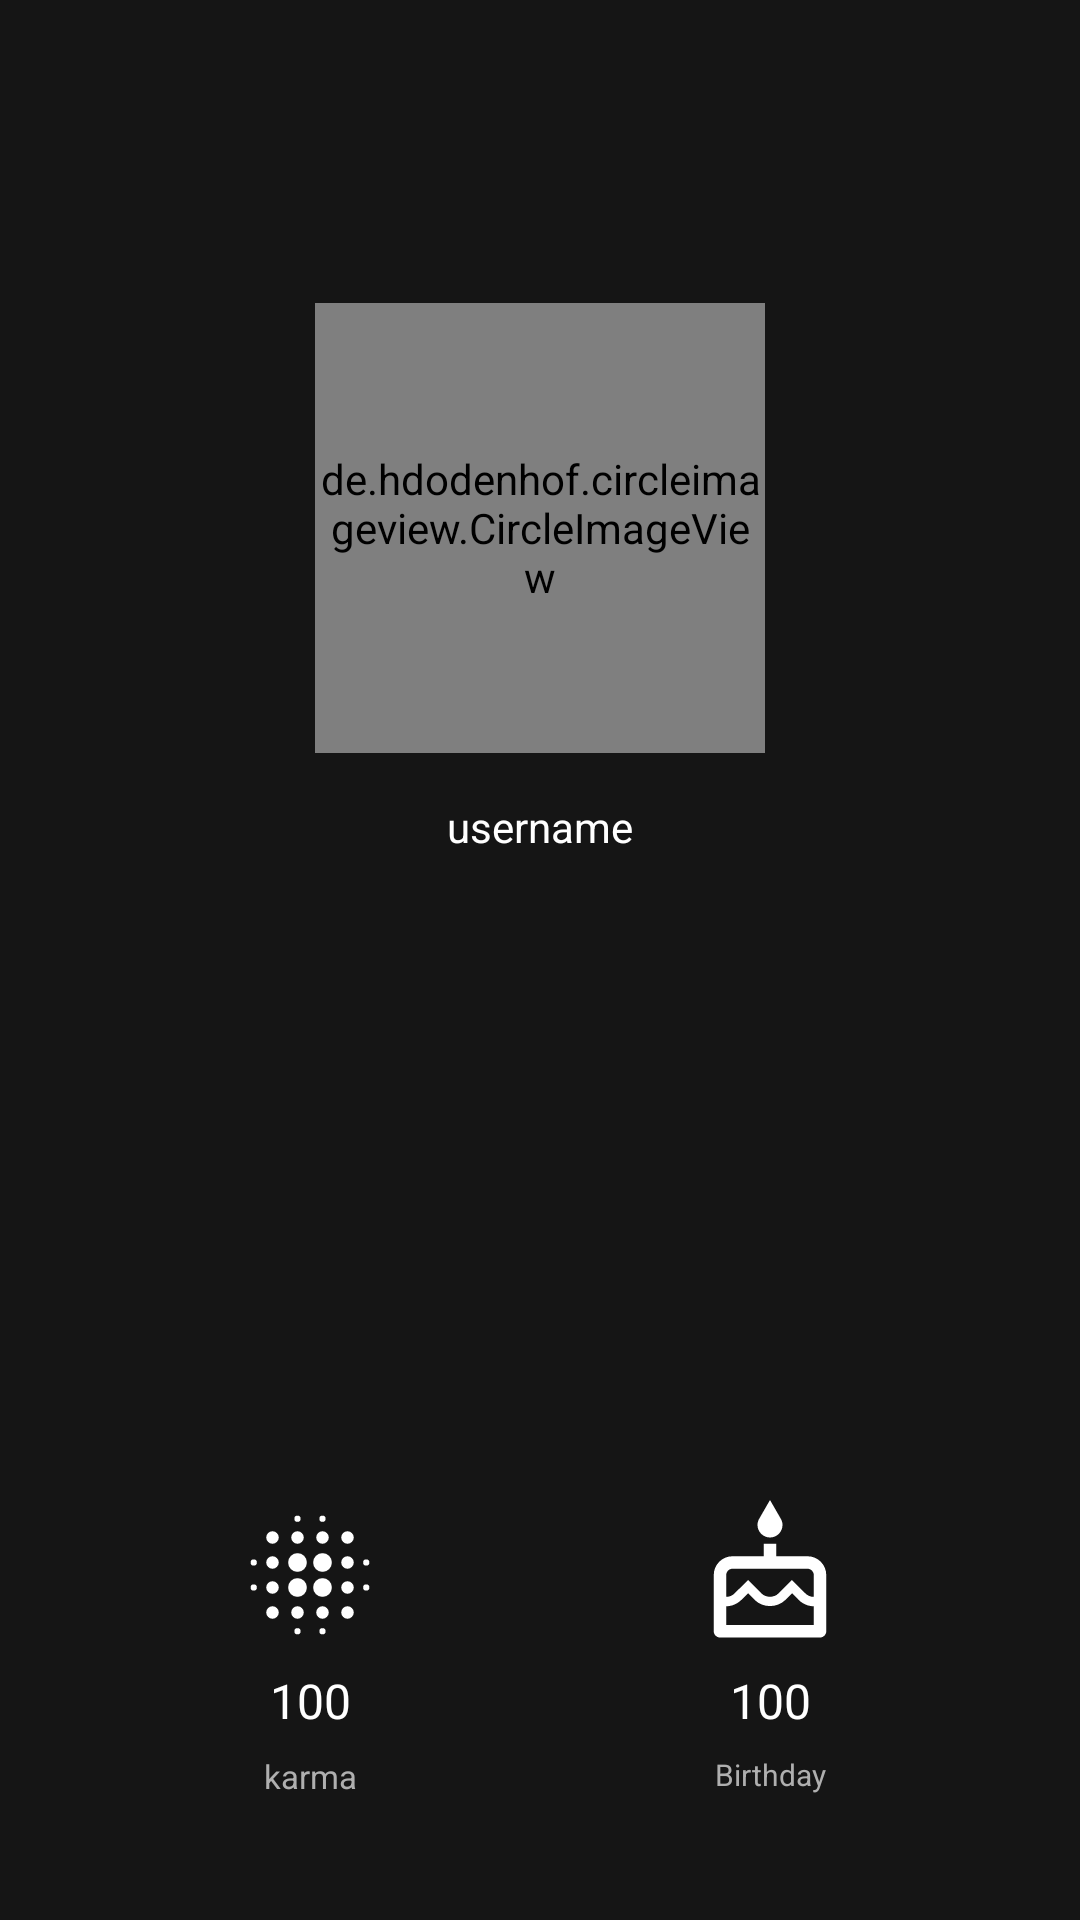

Write the Android layout XML for this screen, with the resource values it uses.
<!-- AndroidManifest.xml: application theme Theme.OrionHub -->
<!-- res/layout/right_nav_header.xml -->
<?xml version="1.0" encoding="utf-8"?>
<androidx.constraintlayout.widget.ConstraintLayout xmlns:android="http://schemas.android.com/apk/res/android"
    xmlns:app="http://schemas.android.com/apk/res-auto"
    xmlns:tools="http://schemas.android.com/tools"
    android:layout_width="match_parent"
    android:layout_height="450dp"
    android:background="#151515"
    tools:showIn="naviagtion_view">


    <de.hdodenhof.circleimageview.CircleImageView
        android:id="@+id/circleImageView"
        android:layout_width="150dp"
        android:layout_height="150dp"
        android:src="@drawable/icon"
        app:layout_constraintBottom_toBottomOf="parent"
        app:layout_constraintEnd_toEndOf="parent"
        app:layout_constraintStart_toStartOf="parent"
        app:layout_constraintTop_toTopOf="parent"
        app:layout_constraintVertical_bias="0.206" />

    <LinearLayout
        android:id="@+id/linearLayout7"
        android:layout_width="100dp"
        android:layout_height="140dp"
        android:foregroundGravity="center"
        android:orientation="vertical"
        app:layout_constraintBottom_toBottomOf="parent"
        app:layout_constraintEnd_toEndOf="parent"
        app:layout_constraintHorizontal_bias="0.5"
        app:layout_constraintStart_toEndOf="@+id/linearLayout5">

                        <ImageView
                            android:layout_width="match_parent"
                            android:layout_height="50dp"
                            app:srcCompat="@drawable/cake_variant_outline" />
        <TextView
            android:layout_width="match_parent"
            android:layout_height="6dp"
            android:gravity="center_horizontal"
            android:text="" />

        <TextView
            android:layout_width="match_parent"
            android:layout_height="wrap_content"
            android:gravity="center_horizontal"
            android:id="@+id/right_nav_user_birthday"
            android:text="100"
            android:textColor="#FFFFFF"
            android:textSize="16sp" />

        <TextView
            android:layout_width="match_parent"
            android:layout_height="wrap_content"
            android:layout_marginTop="7dp"
            android:gravity="center_horizontal"
            android:text="Birthday"
            android:textColor="#AFAFAF"
            android:textSize="10sp" />

    </LinearLayout>

    <LinearLayout
        android:id="@+id/linearLayout5"
        android:layout_width="100dp"
        android:layout_height="140dp"
        android:foregroundGravity="center"
        android:orientation="vertical"
        app:layout_constraintBottom_toBottomOf="parent"
        app:layout_constraintEnd_toStartOf="@+id/linearLayout7"
        app:layout_constraintHorizontal_bias="0.5"
        app:layout_constraintStart_toStartOf="parent">

                <ImageView
                    android:id="@+id/imageView"
                    android:layout_width="match_parent"
                    android:layout_height="50dp"
                    app:srcCompat="@drawable/blur" />

        <TextView
            android:layout_width="match_parent"
            android:layout_height="6dp"
            android:gravity="center_horizontal"
            android:text="" />

        <TextView
            android:layout_width="match_parent"
            android:layout_height="wrap_content"
            android:gravity="center_horizontal"
            android:id="@+id/right_nav_user_karma"
            android:text="100"
            android:textColor="#FFFFFF"
            android:textSize="16sp" />

        <TextView
            android:layout_width="match_parent"
            android:layout_height="wrap_content"
            android:layout_marginTop="7dp"
            android:gravity="center_horizontal"
            android:text="karma"
            android:textColor="#AFAFAF"
            android:textSize="11sp" />

    </LinearLayout>

    <TextView
        android:id="@+id/setthisusername"
        android:paddingTop="15dp"
        android:layout_width="wrap_content"
        android:layout_height="wrap_content"
        android:text="username"
        android:textColor="#FFFFFF"
        app:layout_constraintEnd_toEndOf="parent"
        app:layout_constraintStart_toStartOf="parent"
        app:layout_constraintTop_toBottomOf="@+id/circleImageView" />


</androidx.constraintlayout.widget.ConstraintLayout>
<!-- resources referenced by this layout -->
<resources>
  <!-- drawable blur: vector/xml drawable (drawable, 2146 chars, omitted) -->
  <!-- drawable cake_variant_outline (drawable) -->
  <vector xmlns:android="http://schemas.android.com/apk/res/android" android:height="24dp" android:width="24dp" android:viewportWidth="24" android:viewportHeight="24"><path android:fillColor="#FFFFFF" android:pathData="M12 6C13.11 6 14 5.1 14 4C14 3.62 13.9 3.27 13.71 2.97L12 0L10.29 2.97C10.1 3.27 10 3.62 10 4C10 5.1 10.9 6 12 6M18 9H13V7H11V9H6C4.34 9 3 10.34 3 12V21C3 21.55 3.45 22 4 22H20C20.55 22 21 21.55 21 21V12C21 10.34 19.66 9 18 9M19 20H5V17C5.9 17 6.76 16.63 7.4 16L8.5 14.92L9.56 16C10.87 17.3 13.15 17.29 14.45 16L15.53 14.92L16.6 16C17.24 16.63 18.1 17 19 17V20M19 15.5C18.5 15.5 18 15.3 17.65 14.93L15.5 12.8L13.38 14.93C12.64 15.67 11.35 15.67 10.61 14.93L8.5 12.8L6.34 14.93C6 15.29 5.5 15.5 5 15.5V12C5 11.45 5.45 11 6 11H18C18.55 11 19 11.45 19 12V15.5Z" /></vector>
  <style name="Theme.OrionHub" parent="Base.Theme.OrionHub" />
  <style name="Base.Theme.OrionHub" parent="Theme.Material3.DayNight.NoActionBar">
          
           <item name="colorPrimary">#272727</item>
  
      </style>
</resources>
